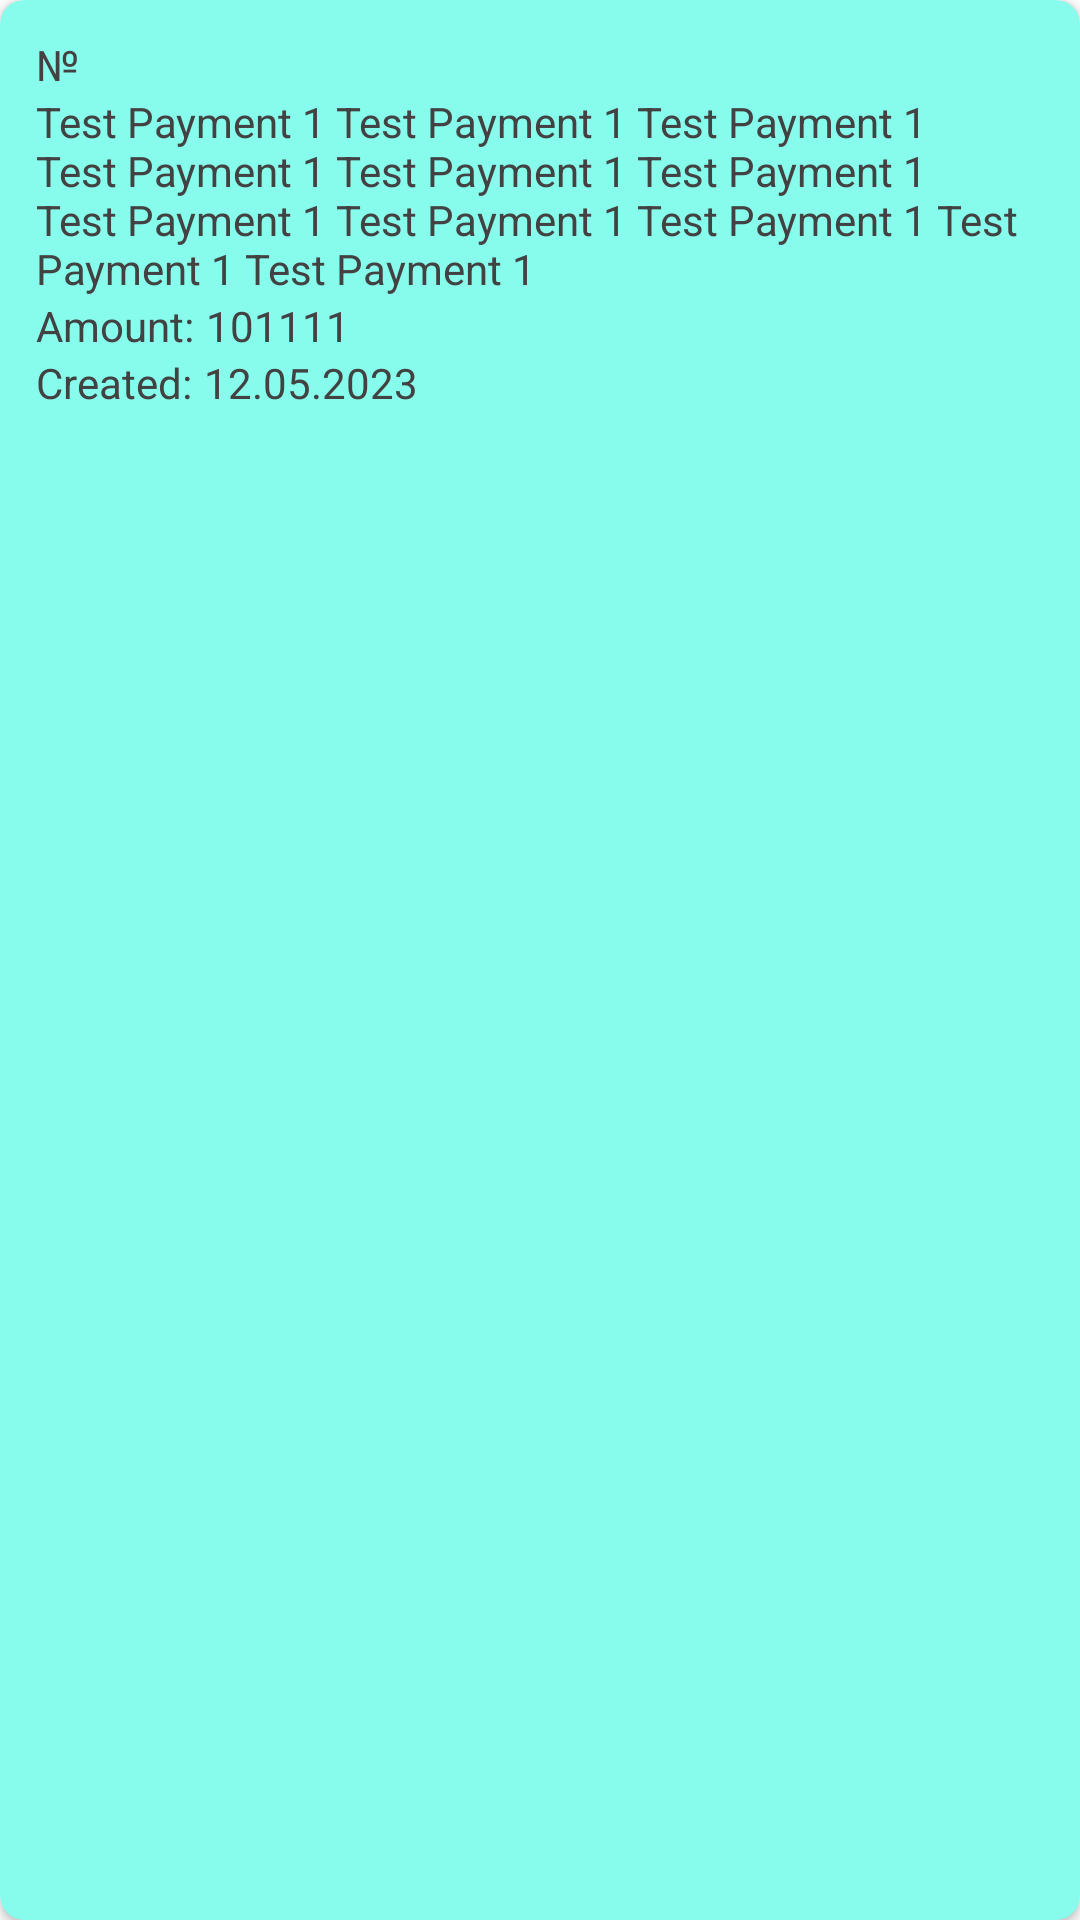

Layout XML and referenced resources for this Android screen:
<!-- AndroidManifest.xml: application theme Theme.EasypayTestTask -->
<!-- res/layout/payment_item.xml -->
<?xml version="1.0" encoding="utf-8"?>
<androidx.cardview.widget.CardView xmlns:android="http://schemas.android.com/apk/res/android"
    xmlns:app="http://schemas.android.com/apk/res-auto"
    android:layout_width="match_parent"
    android:layout_height="wrap_content"
    android:elevation="@dimen/payment_card_elevation"
    app:cardCornerRadius="@dimen/payment_card_corner_radius"
    android:backgroundTint="@color/background_color_payment_item">

    <androidx.constraintlayout.widget.ConstraintLayout
        android:layout_width="match_parent"
        android:layout_height="match_parent"
        android:layout_margin="@dimen/payment_card_constraint_margin">

        <TextView
            android:id="@+id/numTextView"
            android:layout_width="wrap_content"
            android:layout_height="wrap_content"
            android:textColor="@color/cardview_dark_background"
            android:text="@string/payment_card_n_title"
            app:layout_constraintStart_toStartOf="parent"
            app:layout_constraintTop_toTopOf="parent" />

        <TextView
            android:id="@+id/idTextView"
            android:layout_width="0dp"
            android:layout_height="wrap_content"
            android:textColor="@color/cardview_dark_background"
            android:layout_marginStart="@dimen/payment_card_margin_start_textview"
            app:layout_constraintStart_toEndOf="@+id/numTextView"
            app:layout_constraintTop_toTopOf="parent" />

        <TextView
            android:id="@+id/titleTextView"
            android:layout_width="match_parent"
            android:layout_height="wrap_content"
            android:textColor="@color/cardview_dark_background"
            android:text="@string/payment_card_some_text"
            app:layout_constraintStart_toStartOf="parent"
            app:layout_constraintTop_toBottomOf="@+id/numTextView" />

        <TextView
            android:id="@+id/amountTitleTextView"
            android:layout_width="wrap_content"
            android:layout_height="wrap_content"
            android:text="@string/payment_card_amount_title"
            android:textColor="@color/cardview_dark_background"
            app:layout_constraintStart_toStartOf="parent"
            app:layout_constraintTop_toBottomOf="@+id/titleTextView" />

        <TextView
            android:id="@+id/amountTextView"
            android:layout_width="wrap_content"
            android:layout_height="wrap_content"
            android:layout_marginStart="@dimen/payment_card_margin_start_textview"
            android:text="@string/payment_card_some_amount_text"
            android:textColor="@color/cardview_dark_background"
            app:layout_constraintStart_toEndOf="@+id/amountTitleTextView"
            app:layout_constraintTop_toBottomOf="@+id/titleTextView" />

        <TextView
            android:id="@+id/createdTitleTextView"
            android:layout_width="wrap_content"
            android:layout_height="wrap_content"
            android:text="@string/payment_card_created_title"
            android:textColor="@color/cardview_dark_background"
            app:layout_constraintStart_toStartOf="parent"
            app:layout_constraintTop_toBottomOf="@+id/amountTitleTextView" />

        <TextView
            android:id="@+id/createdTextView"
            android:layout_width="wrap_content"
            android:layout_height="wrap_content"
            android:layout_marginStart="@dimen/payment_card_margin_start_textview"
            android:text="@string/payment_card_some_test_date"
            android:textColor="@color/cardview_dark_background"
            app:layout_constraintStart_toEndOf="@+id/createdTitleTextView"
            app:layout_constraintTop_toTopOf="@+id/createdTitleTextView" />

    </androidx.constraintlayout.widget.ConstraintLayout>

</androidx.cardview.widget.CardView>
<!-- resources referenced by this layout -->
<resources>
  <color name="background_color_payment_item">#87FCEC</color>
  <dimen name="payment_card_constraint_margin">12dp</dimen>
  <dimen name="payment_card_corner_radius">8dp</dimen>
  <dimen name="payment_card_elevation">8dp</dimen>
  <dimen name="payment_card_margin_start_textview">4dp</dimen>
  <string name="payment_card_amount_title">Amount:</string>
  <string name="payment_card_created_title">Created:</string>
  <string name="payment_card_n_title">№</string>
  <string name="payment_card_some_amount_text">101111</string>
  <string name="payment_card_some_test_date">12.05.2023</string>
  <string name="payment_card_some_text">Test Payment 1 Test Payment 1 Test Payment 1 Test Payment 1 Test Payment 1 Test Payment 1 Test Payment 1 Test Payment 1 Test Payment 1 Test Payment 1 Test Payment 1</string>
  <style name="Theme.EasypayTestTask" parent="Theme.MaterialComponents.DayNight.DarkActionBar">
  
          <item name="colorPrimary">@color/gray</item>
          <item name="colorPrimaryVariant">@color/black</item>
          <item name="colorOnPrimary">@color/black</item>
          
          <item name="colorSecondary">@color/gray</item>
          <item name="colorSecondaryVariant">@color/gray</item>
          <item name="colorOnSecondary">@color/black</item>
          
          <item name="android:statusBarColor">?attr/colorPrimaryVariant</item>
          
      </style>
  <color name="gray">#888888</color>
  <color name="black">#FF000000</color>
</resources>
